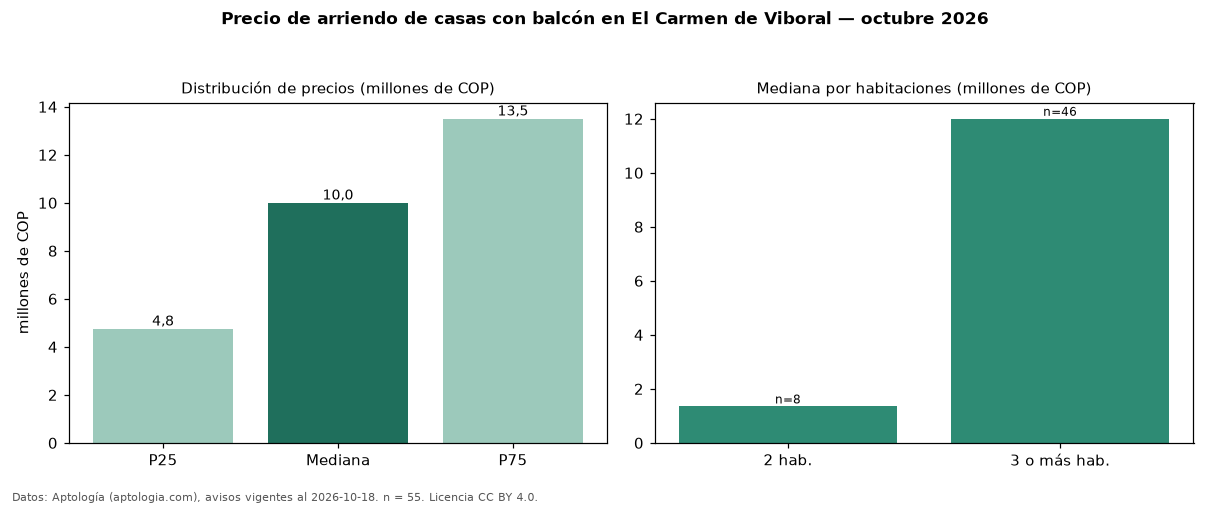

Source data for this figure (header and first rows):
seccion, metrica, valor, moneda, n
filtro, balc, con balcón, , 55
precio, p25, 4750000, COP, 55
precio, mediana, 10000000, COP, 55
precio, p75, 13500000, COP, 55
precio, minimo, 1200000, COP, 55
precio, maximo, 24000000, COP, 55
m2, mediana_precio_m2, 27382, COP, 48
m2, area_mediana_m2, 311.0, m2, 48
banos, mediana_banos, 4.0, , 
parqueadero, pct_con_parqueadero, 100.0, %, 43
estrato, estrato_mas_frecuente, 5, , 51
habitaciones, 2, 1350000, COP, 8
habitaciones, 3+, 12000000, COP, 46
fuente, fecha_datos, 2026-10-18, , 
fuente, atribucion, https://www.aptologia.com/arriendo/el-ca…, , 
fuente, licencia, CC BY 4.0, , 
